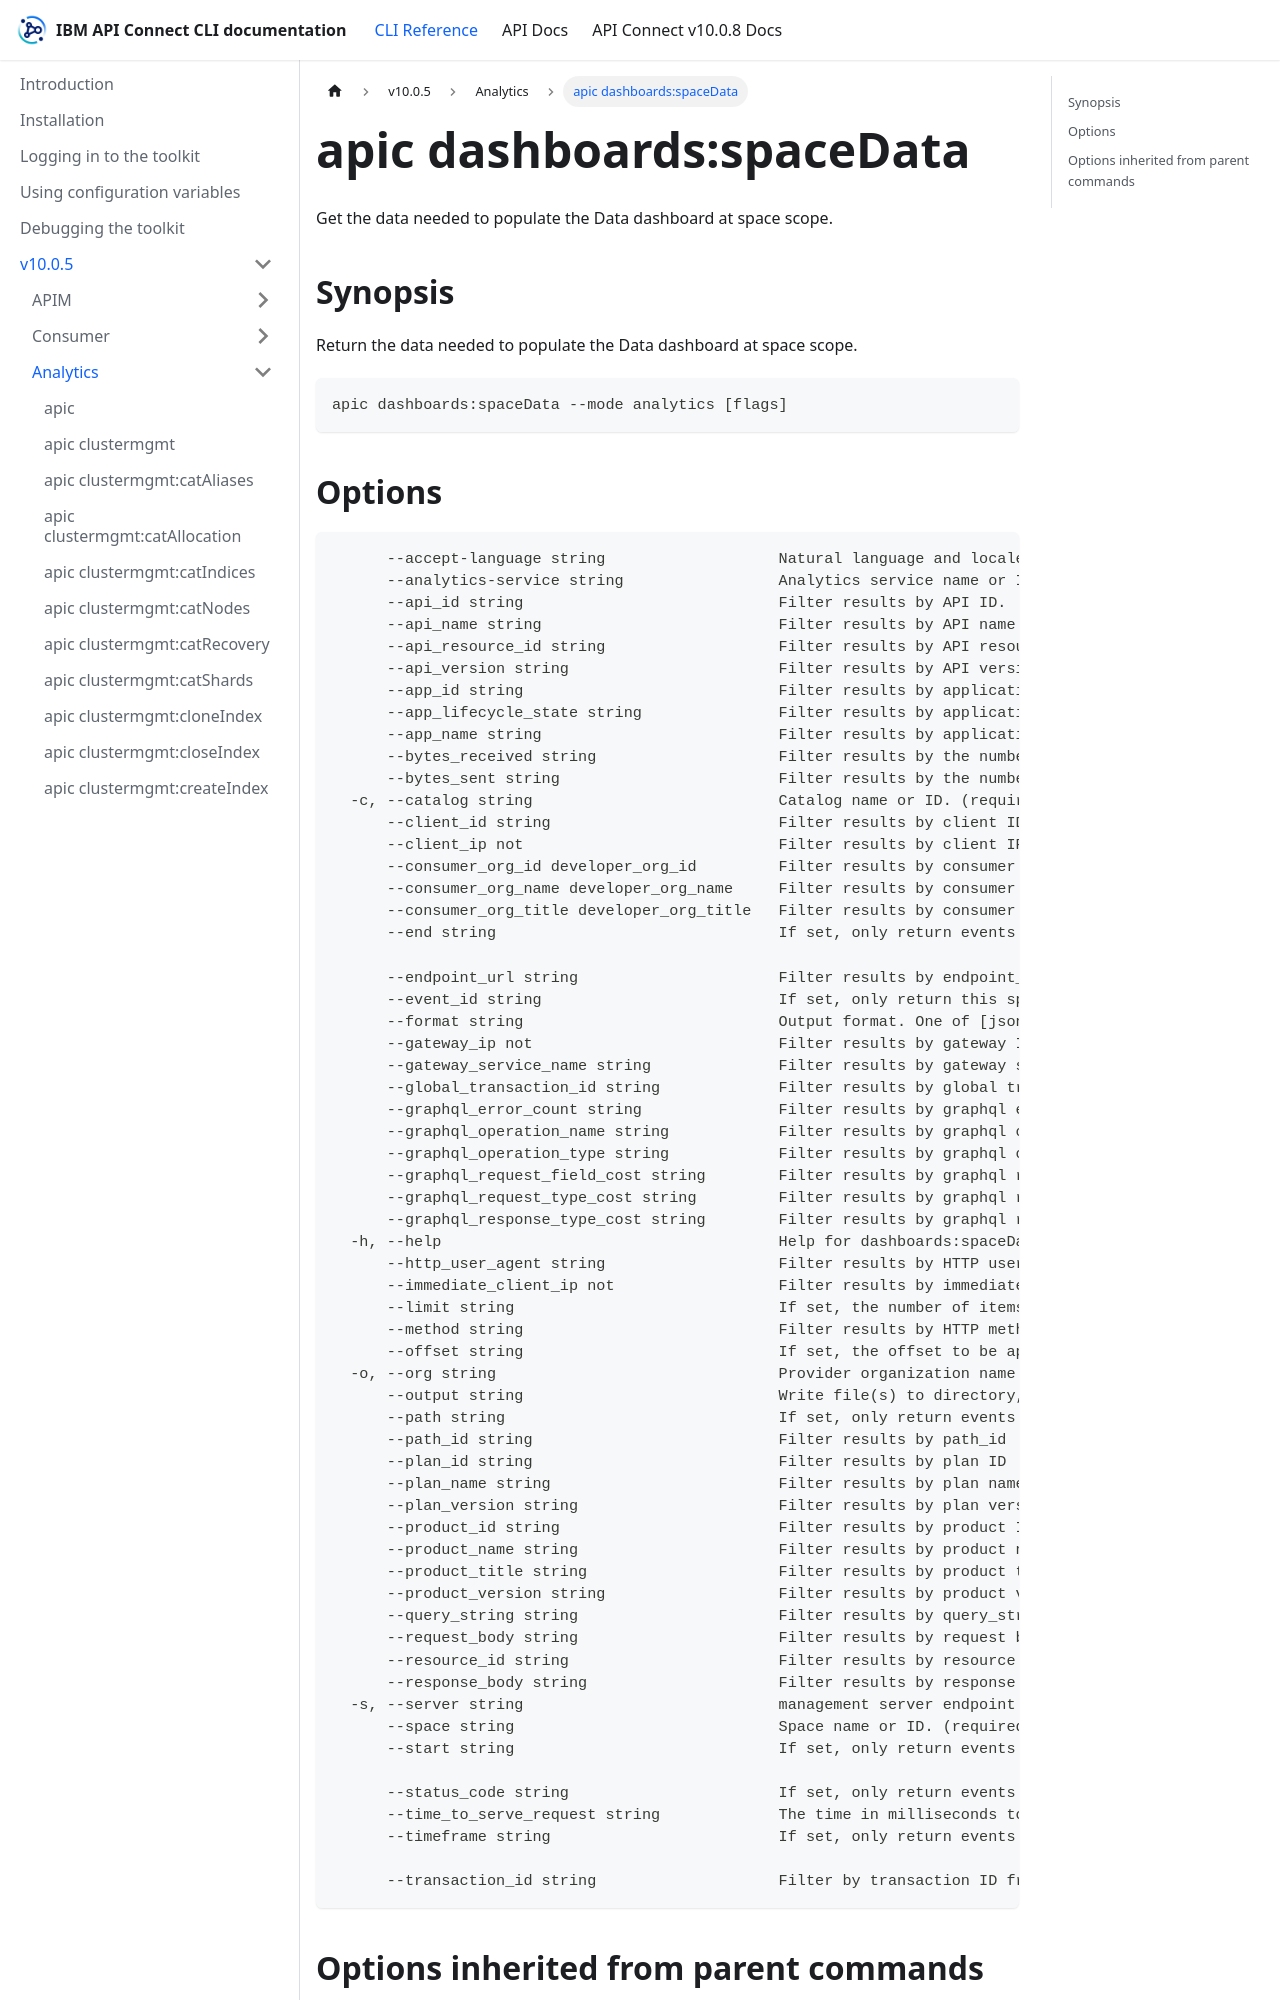

repository: ibm-apiconnect/clidocs · page: docs/v1005/analytics/apic_dashboards_spaceData.html · generator: docusaurus

# apic dashboards:spaceData

Get the data needed to populate the Data dashboard at space scope.

## Synopsis

Return the data needed to populate the Data dashboard at space scope.

```
apic dashboards:spaceData --mode analytics [flags]
```
